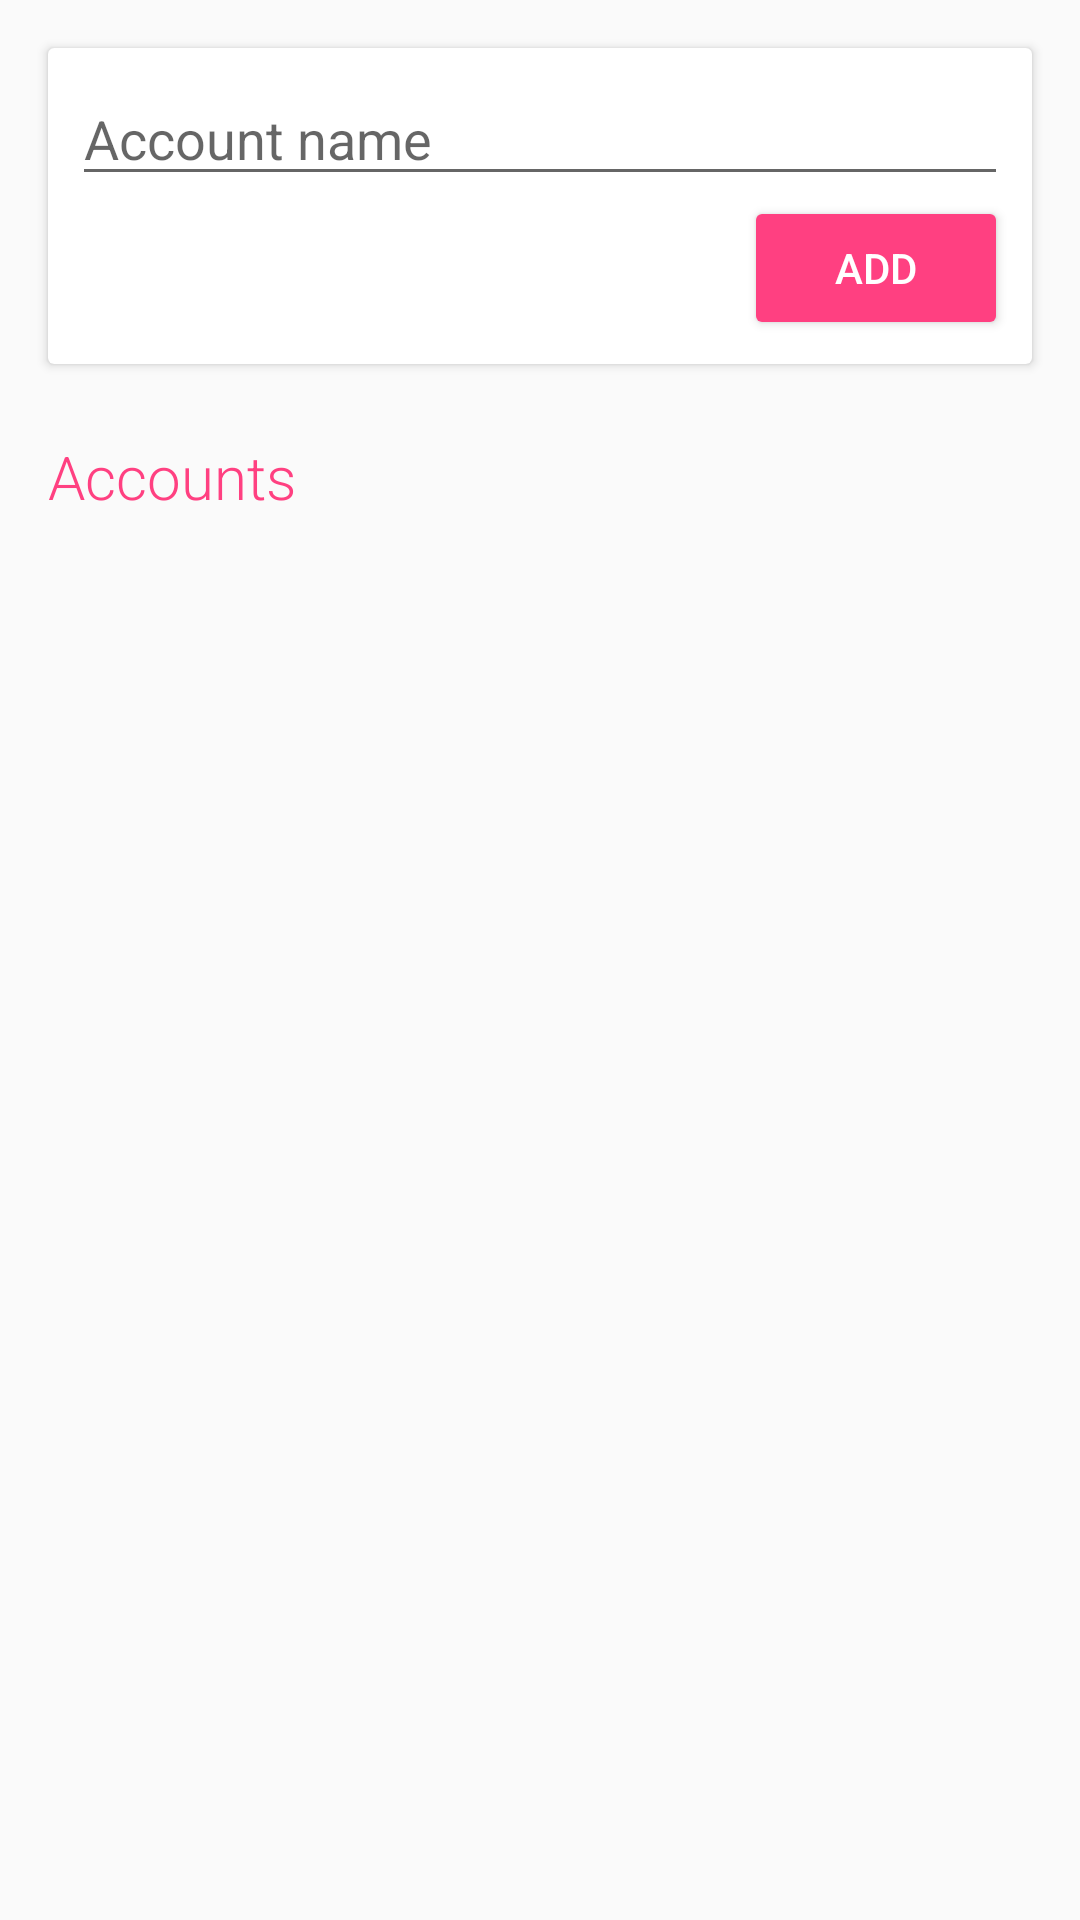

Write the Android layout XML for this screen, with the resource values it uses.
<!-- AndroidManifest.xml: application theme AppTheme -->
<!-- res/layout/activity_wallet.xml -->
<?xml version="1.0" encoding="utf-8"?>
<ScrollView xmlns:android="http://schemas.android.com/apk/res/android"
    xmlns:tools="http://schemas.android.com/tools"
    android:layout_width="match_parent"
    android:layout_height="match_parent"
    tools:context="me.giacoppo.realmexampleapp.ui.portafogli.WalletActivity">

    <LinearLayout
        android:layout_width="match_parent"
        android:layout_height="wrap_content"
        android:orientation="vertical">

        <android.support.v7.widget.CardView
            android:layout_width="match_parent"
            android:layout_height="wrap_content"
            android:layout_margin="16dp">

            <LinearLayout
                android:layout_width="match_parent"
                android:layout_height="wrap_content"
                android:layout_margin="8dp"
                android:orientation="vertical">

                <EditText
                    android:id="@+id/account_name"
                    android:layout_width="match_parent"
                    android:layout_height="wrap_content"
                    android:hint="@string/account_name" />

                <RelativeLayout
                    android:layout_width="match_parent"
                    android:layout_height="wrap_content">

                    <Button
                        android:id="@+id/button_add"
                        style="@style/Widget.AppCompat.Button.Colored"
                        android:layout_width="wrap_content"
                        android:layout_height="wrap_content"
                        android:layout_alignParentEnd="true"
                        android:text="@string/add" />
                </RelativeLayout>
            </LinearLayout>
        </android.support.v7.widget.CardView>

        <TextView
            style="@style/label"
            android:layout_width="wrap_content"
            android:layout_height="wrap_content"
            android:text="@string/accounts" />

        <android.support.v7.widget.CardView
            android:layout_width="match_parent"
            android:layout_height="wrap_content"
            android:layout_margin="16dp">

            <android.support.v7.widget.RecyclerView
                android:id="@+id/accounts_list"
                android:isScrollContainer="false"
                android:layout_width="match_parent"
                android:layout_height="wrap_content"
                tools:listitem="@layout/item_account" />
        </android.support.v7.widget.CardView>
    </LinearLayout>
</ScrollView>
<!-- res/layout/item_account.xml (included above) -->
<?xml version="1.0" encoding="utf-8"?>
<RelativeLayout xmlns:android="http://schemas.android.com/apk/res/android"
    android:layout_width="match_parent"
    android:layout_height="wrap_content"
    android:minHeight="56dp"
    android:paddingLeft="@dimen/spacing_normal"
    android:paddingRight="@dimen/spacing_normal"
    android:background="?android:attr/selectableItemBackground">

    <LinearLayout
        android:layout_width="wrap_content"
        android:layout_height="wrap_content"
        android:layout_alignParentLeft="true"
        android:layout_centerVertical="true"
        android:orientation="vertical">

        <TextView
            android:id="@+id/account_name"
            android:layout_width="wrap_content"
            android:layout_height="wrap_content"
            android:text="TextView"
            style="@style/ItemAccountName"/>

        <TextView
            android:id="@+id/account_transactions"
            android:layout_width="wrap_content"
            android:layout_height="wrap_content"
            android:text="TextView"
            style="@style/ItemAccountTransactions"/>
    </LinearLayout>

    <TextView
        android:id="@+id/account_amount"
        android:layout_width="wrap_content"
        android:layout_height="wrap_content"
        android:layout_alignParentRight="true"
        android:layout_centerVertical="true"
        android:text="500 €"
        style="@style/ItemAccountTotal"/>

</RelativeLayout>
<!-- resources referenced by this layout -->
<resources>
  <dimen name="spacing_normal">8dp</dimen>
  <string name="account_name">Account name</string>
  <string name="accounts">Accounts</string>
  <string name="add">add</string>
  <style name="ItemAccountName">
          <item name="android:textColor">@android:color/primary_text_light</item>
          <item name="android:textSize">@dimen/app_text_size_xlarge</item>
          <item name="android:layout_marginLeft">@dimen/spacing_large</item>
      </style>
  <style name="ItemAccountTotal">
          <item name="android:textColor">@android:color/primary_text_light</item>
          <item name="android:textSize">@dimen/app_text_size_large</item>
          <item name="android:layout_marginRight">@dimen/spacing_large</item>
      </style>
  <style name="ItemAccountTransactions">
          <item name="android:textColor">@android:color/secondary_text_light</item>
          <item name="android:textSize">@dimen/app_text_size_medium</item>
          <item name="android:textStyle">bold</item>
          <item name="android:layout_marginLeft">@dimen/spacing_large</item>
      </style>
  <style name="label">
          <item name="android:textSize">20dp</item>
          <item name="android:fontFamily">sans-serif-light</item>
          <item name="android:layout_marginStart">16dp</item>
          <item name="android:layout_marginTop">8dp</item>
          <item name="android:textColor">@color/colorAccent</item>
      </style>
  <style name="AppTheme" parent="Theme.AppCompat.Light.DarkActionBar">
          
          <item name="colorPrimary">@color/colorPrimary</item>
          <item name="colorPrimaryDark">@color/colorPrimaryDark</item>
          <item name="colorAccent">@color/colorAccent</item>
      </style>
  <dimen name="app_text_size_xlarge">20sp</dimen>
  <dimen name="spacing_large">16dp</dimen>
  <dimen name="app_text_size_large">18sp</dimen>
  <dimen name="app_text_size_medium">14sp</dimen>
  <color name="colorAccent">#FF4081</color>
  <color name="colorPrimary">#3F51B5</color>
  <color name="colorPrimaryDark">#303F9F</color>
</resources>
